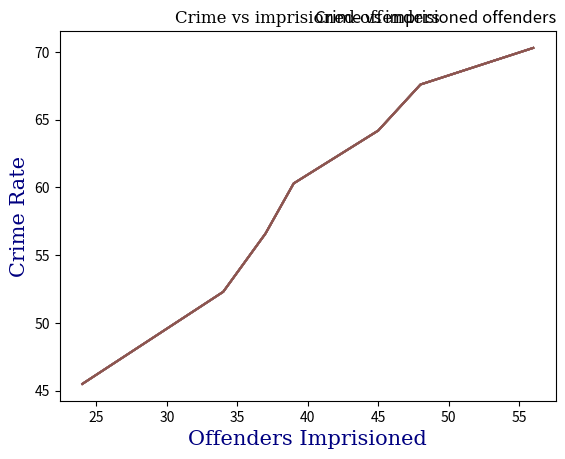

Write the Python code that produced this figure.
# =============================================================================
# Title             PyHacks - Matplotlib - Labelling
# Author            Gary Hutson aka hutsons-hacks.info
# Date created      15/07/2021
# =============================================================================

import numpy as np
import matplotlib.pyplot as plt

crime_rate = np.array([45.5,52.3,56.6,60.3,64.2,67.6,70.3])
offenders_imprisioned = np.array([24, 34, 37, 39, 45, 48, 56])

y = crime_rate
x = offenders_imprisioned

#----------------------LABELLING----------------------------------------------

# Create the plot and label x and y
plt.plot(x, y)
plt.xlabel("Offenders Imprisioned")
plt.ylabel("Crime Rate")
plt.show()

# Add a title to the plot
plt.plot(x, y)
plt.title("Crime vs imprisioned offenders")
plt.xlabel("Offenders Imprisioned")
plt.ylabel("Crime Rate")
plt.show()

# Set font for title and labels
font1 = {'family':'serif','color':'black','size':20}
font2 = {'family':'serif','color':'navy','size':15}

plt.title("Crime vs imprisioned offenders", fontdict = font1)
plt.xlabel("Offenders Imprisioned",fontdict = font2 )
plt.ylabel("Crime Rate", fontdict = font2)
plt.plot(x, y)
plt.show()

# Position the title

plt.title("Crime vs imprisioned offenders", loc="right")
plt.xlabel("Offenders Imprisioned")
plt.ylabel("Crime Rate")
plt.plot(x, y)
plt.show()


#----------------------GRIDS--------------------------------------------------
plt.title("Crime vs imprisioned offenders", loc="center")
plt.xlabel("Offenders Imprisioned")
plt.ylabel("Crime Rate")
plt.plot(x, y)
plt.grid()
plt.show()

# Specify which grid lines to show
plt.title("Crime vs imprisioned offenders", loc="center")
plt.xlabel("Offenders Imprisioned")
plt.ylabel("Crime Rate")
plt.plot(x, y)
plt.grid(axis = 'x') #Show x grids
plt.grid(axis = 'y') #Show y grids
plt.show()

#Format grid lines
